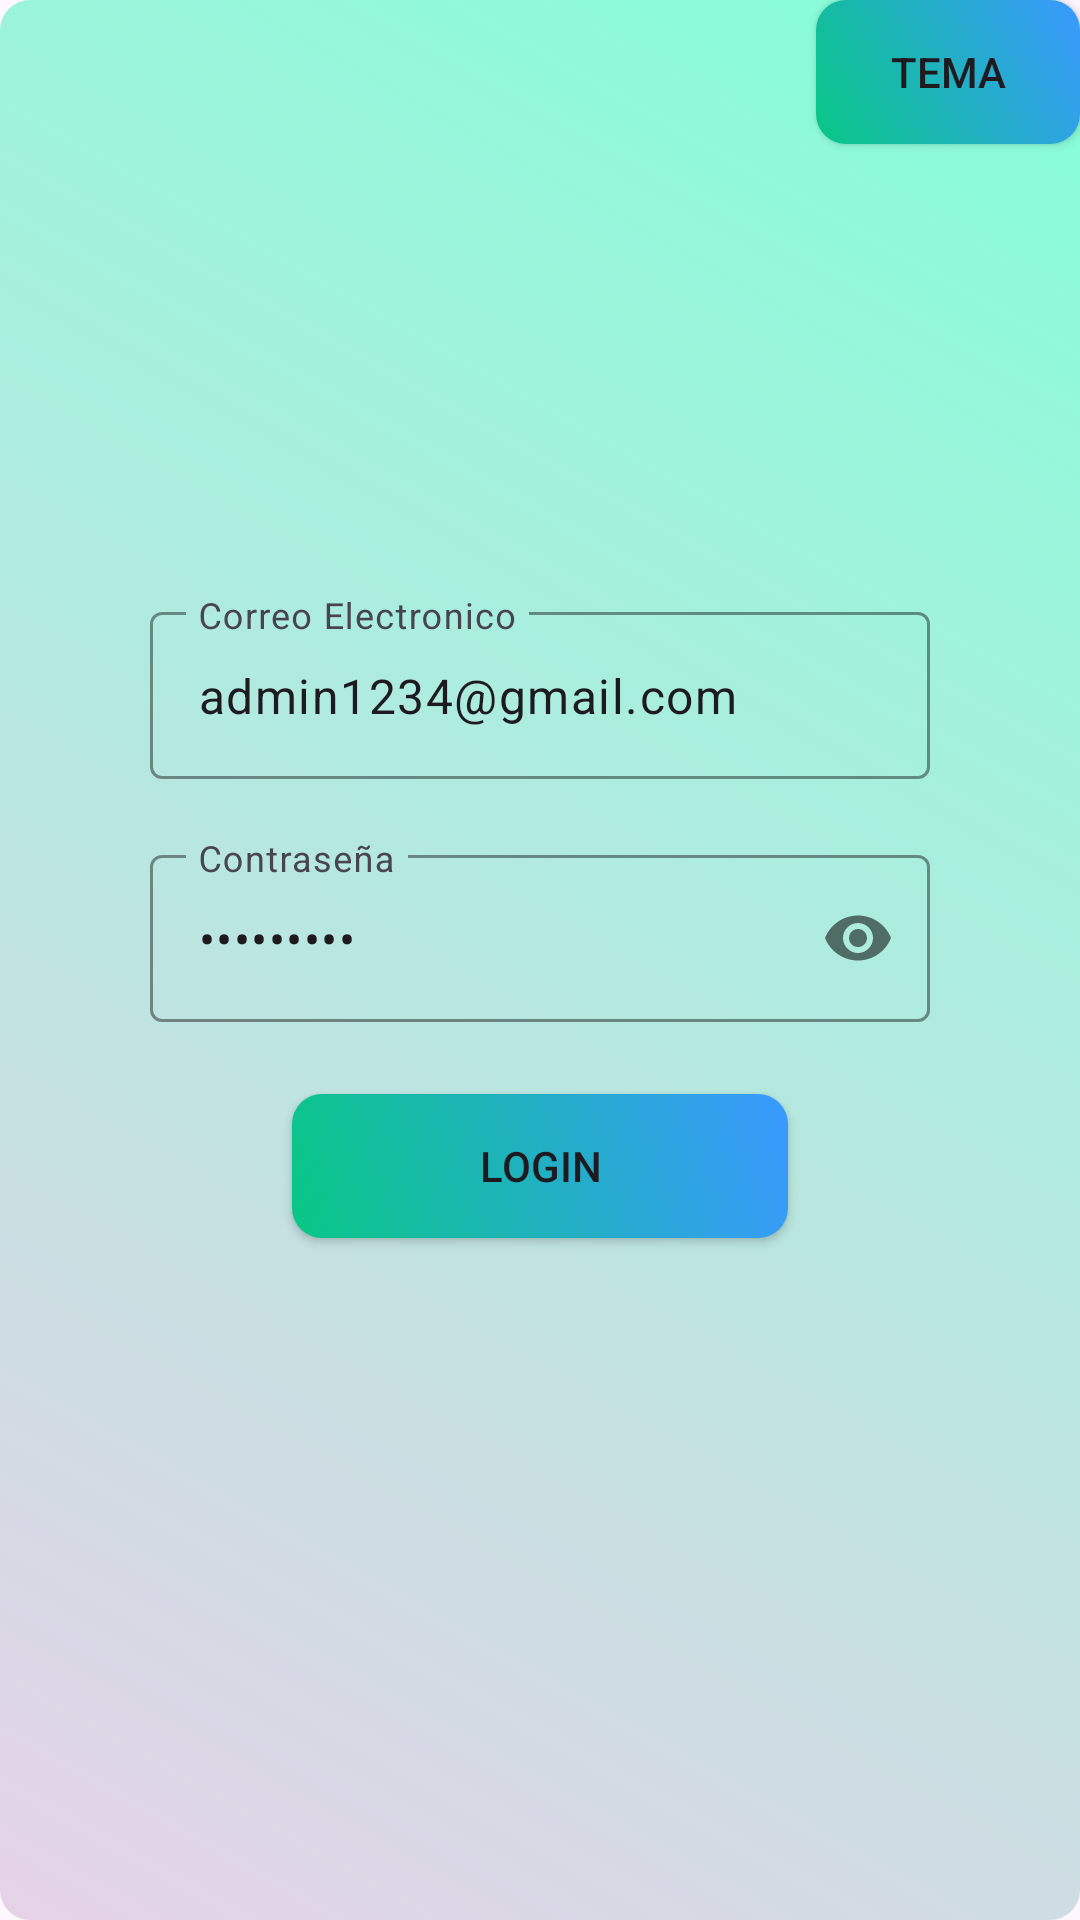

Android layout source for this screen:
<!-- AndroidManifest.xml: application theme Theme.PracticaMagic -->
<!-- res/layout/activity_login.xml -->
<?xml version="1.0" encoding="utf-8"?>
<androidx.constraintlayout.widget.ConstraintLayout xmlns:android="http://schemas.android.com/apk/res/android"
    xmlns:app="http://schemas.android.com/apk/res-auto"
    xmlns:tools="http://schemas.android.com/tools"
    android:layout_width="match_parent"
    android:layout_height="match_parent"
    tools:context=".Login"
    android:background="@drawable/background_gradient">

    <ImageView
        android:id="@+id/imageView_contacto"
        android:layout_width="500px"
        android:layout_height="500px"
        android:layout_marginTop="32dp"
        android:src="@drawable/img_contacto"
        app:layout_constraintEnd_toEndOf="parent"
        app:layout_constraintStart_toStartOf="parent"
        app:layout_constraintTop_toTopOf="parent" />

    <androidx.appcompat.widget.AppCompatButton
        android:id="@+id/btChangeTheme"
        android:layout_width="0dp"
        android:layout_height="wrap_content"
        android:background="@drawable/button_login_corner_round"
        android:text="TEMA"
        app:layout_constraintEnd_toEndOf="parent"
        app:layout_constraintTop_toTopOf="parent" />

    <androidx.appcompat.widget.AppCompatButton
        android:id="@+id/bt_login"
        android:layout_width="0dp"
        android:layout_height="wrap_content"
        android:layout_marginTop="24dp"
        android:background="@drawable/button_login_corner_round"
        android:text="LOGIN"
        app:layout_constraintEnd_toStartOf="@+id/guideline3"
        app:layout_constraintHorizontal_bias="0.0"
        app:layout_constraintStart_toStartOf="@+id/guideline2"
        app:layout_constraintTop_toBottomOf="@+id/linearCorreo" />

    <androidx.constraintlayout.widget.Guideline
        android:id="@+id/guideline2"
        android:layout_width="wrap_content"
        android:layout_height="wrap_content"
        android:orientation="vertical"
        app:layout_constraintGuide_percent="0.27" />

    <androidx.constraintlayout.widget.Guideline
        android:id="@+id/guideline3"
        android:layout_width="wrap_content"
        android:layout_height="wrap_content"
        android:orientation="vertical"
        app:layout_constraintGuide_percent="0.73" />
    <LinearLayout
        android:id="@+id/linearCorreo"
        android:orientation="vertical"
        android:layout_width="match_parent"
        android:layout_height="wrap_content"
        app:layout_constraintTop_toBottomOf="@id/imageView_contacto"
        app:layout_constraintStart_toStartOf="parent"
        app:layout_constraintEnd_toEndOf="parent"
        android:layout_marginRight="50dp"
        android:layout_marginLeft="50dp">

        <com.google.android.material.textfield.TextInputLayout
            android:id="@+id/textInputLayoutnombre_carta"
            android:layout_width="match_parent"
            android:layout_height="wrap_content"
            app:boxStrokeColor="@color/color6">

            <com.google.android.material.textfield.TextInputEditText
                android:id="@+id/textInputEditTextCorreo"
                android:layout_width="match_parent"
                android:layout_height="wrap_content"
                android:hint="Correo Electronico"
                android:inputType="textEmailAddress"
                android:text="admin1234@gmail.com"
                >

            </com.google.android.material.textfield.TextInputEditText>

        </com.google.android.material.textfield.TextInputLayout>

        <com.google.android.material.textfield.TextInputLayout
            android:layout_marginTop="20dp"
            android:id="@+id/textInputLayoutContrasena"
            android:layout_width="match_parent"
            android:layout_height="wrap_content"
            app:boxStrokeColor="@color/color6"
            app:passwordToggleEnabled="true">

            <com.google.android.material.textfield.TextInputEditText
                android:id="@+id/textInputEditTextContrasena"
                android:layout_width="match_parent"
                android:layout_height="wrap_content"
                android:hint="Contraseña"
                android:text="admin1234"
                android:inputType="textPassword">

            </com.google.android.material.textfield.TextInputEditText>

        </com.google.android.material.textfield.TextInputLayout>





    </LinearLayout>
</androidx.constraintlayout.widget.ConstraintLayout>
<!-- resources referenced by this layout -->
<resources>
  <color name="color6">#FFFFFF</color>
  <!-- drawable background_gradient (drawable) -->
  <?xml version="1.0" encoding="utf-8"?>
  <selector xmlns:android="http://schemas.android.com/apk/res/android">
      <item>
          <shape xmlns:android="http://schemas.android.com/apk/res/android" android:shape="rectangle">
              <gradient
                  android:angle="45"
                  android:startColor="@color/color3"
                  android:endColor="@color/color4"
                  android:type="linear" />
              <corners android:radius="10dp" />
          </shape>
      </item>
  </selector>
  <!-- drawable button_login_corner_round (drawable) -->
  <?xml version="1.0" encoding="utf-8"?>
  <selector xmlns:android="http://schemas.android.com/apk/res/android">
      <item>
          <shape xmlns:android="http://schemas.android.com/apk/res/android" android:shape="rectangle">
              <gradient
                  android:angle="45"
                  android:startColor="@color/green"
                  android:endColor="@color/green2"
                  android:type="linear" />
              <corners android:radius="10dp" />
          </shape>
      </item>
  </selector>
  <style name="Theme.PracticaMagic" parent="Base.Theme.PracticaMagic" />
  <color name="color3">#E6D2E7</color>
  <color name="color4">#84FFD8</color>
  <color name="green">#08C784</color>
  <color name="green2">#3A99FF</color>
  <style name="Base.Theme.PracticaMagic" parent="Theme.Material3.DayNight">
          
          
      </style>
</resources>
